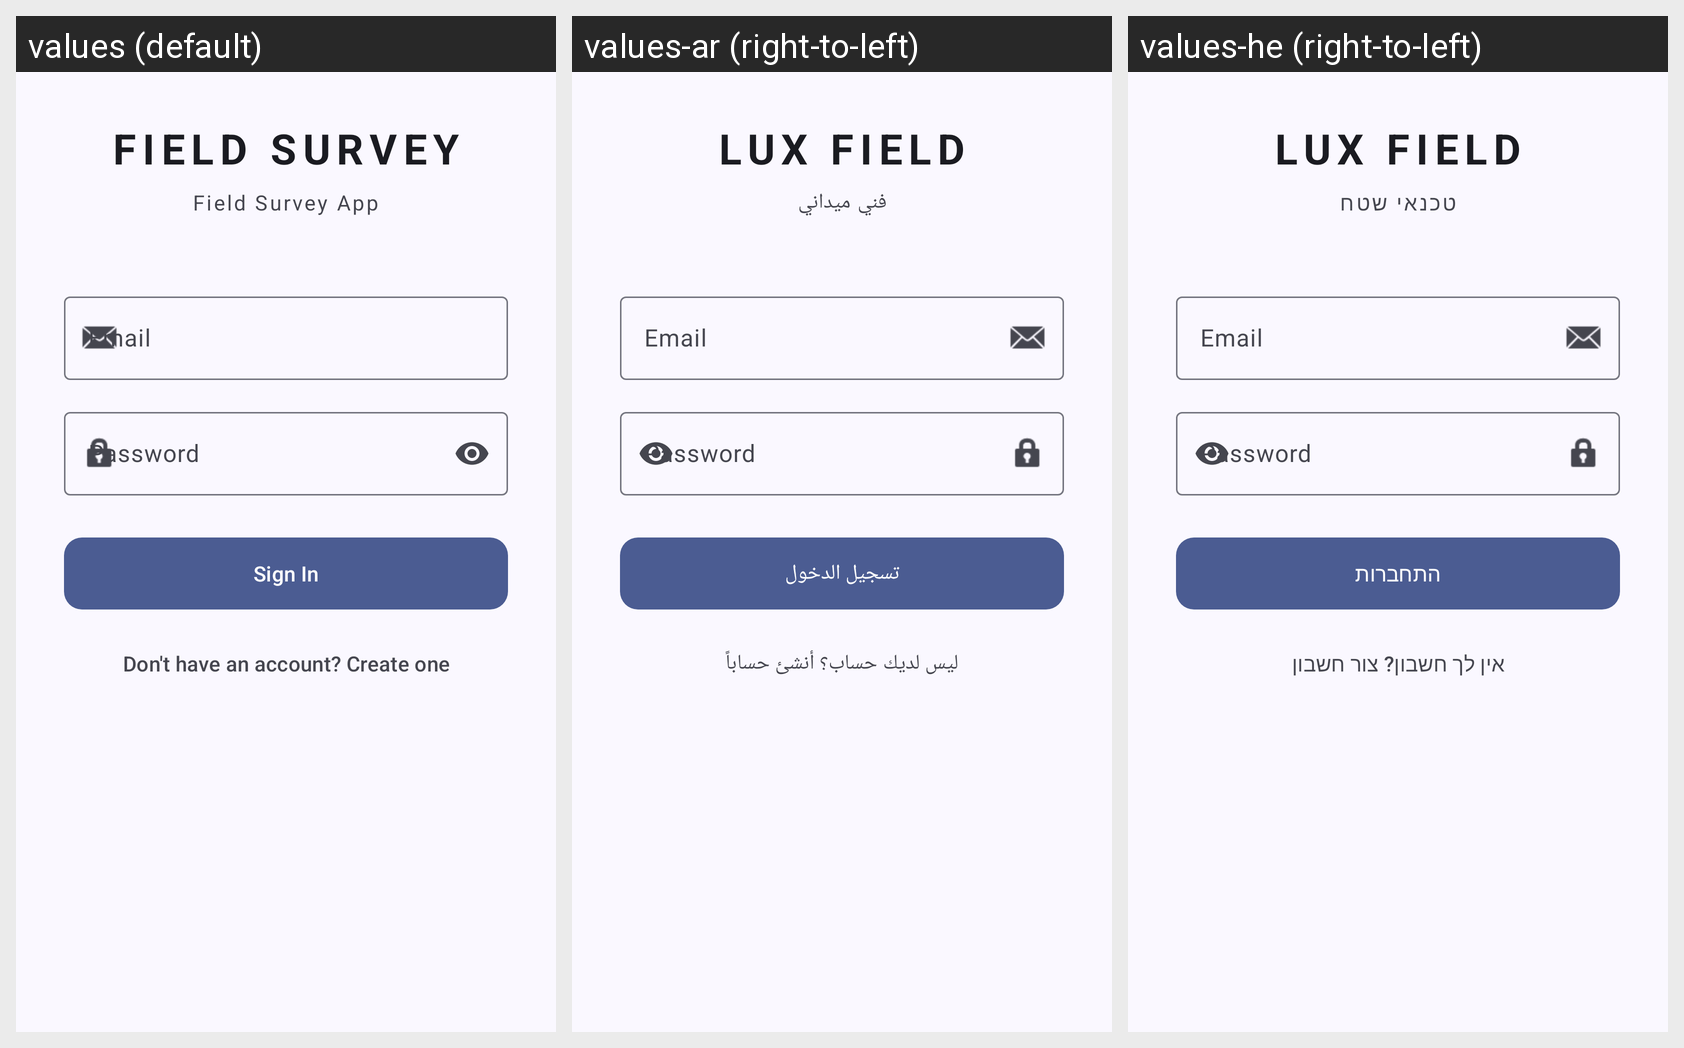

For this localized Android screen grid, give each drawn string resource with its value in every locale shown.
Android screen res/layout/fragment_login.xml rendered under 3 locales, left to right: values (default), values-ar (right-to-left), values-he (right-to-left). Device: Nexus 5 (rendered at 1080×1920; each locale shown at half size, 540×960, under a caption strip naming it); theme Theme.FieldSurvey.
Strings drawn on this screen, with the default value and each locale's value (text and hints the layout hard-codes, and strings that could not be matched under every locale, appear in the picture but are not listed):

app_name
  values: Field Survey
  values-ar: Lux Field
  values-he: Lux Field

login_subtitle
  values: Field Survey App
  values-ar: فني ميداني
  values-he: טכנאי שטח

login_email_label
  values: Email
  values-ar: Email  [not translated; the default value is used]
  values-he: Email  [not translated; the default value is used]

login_password_label
  values: Password
  values-ar: Password  [not translated; the default value is used]
  values-he: Password  [not translated; the default value is used]

login_button
  values: Sign In
  values-ar: تسجيل الدخول
  values-he: התחברות

login_create_account
  values: Don't have an account? Create one
  values-ar: ليس لديك حساب؟ أنشئ حساباً
  values-he: אין לך חשבון? צור חשבון
